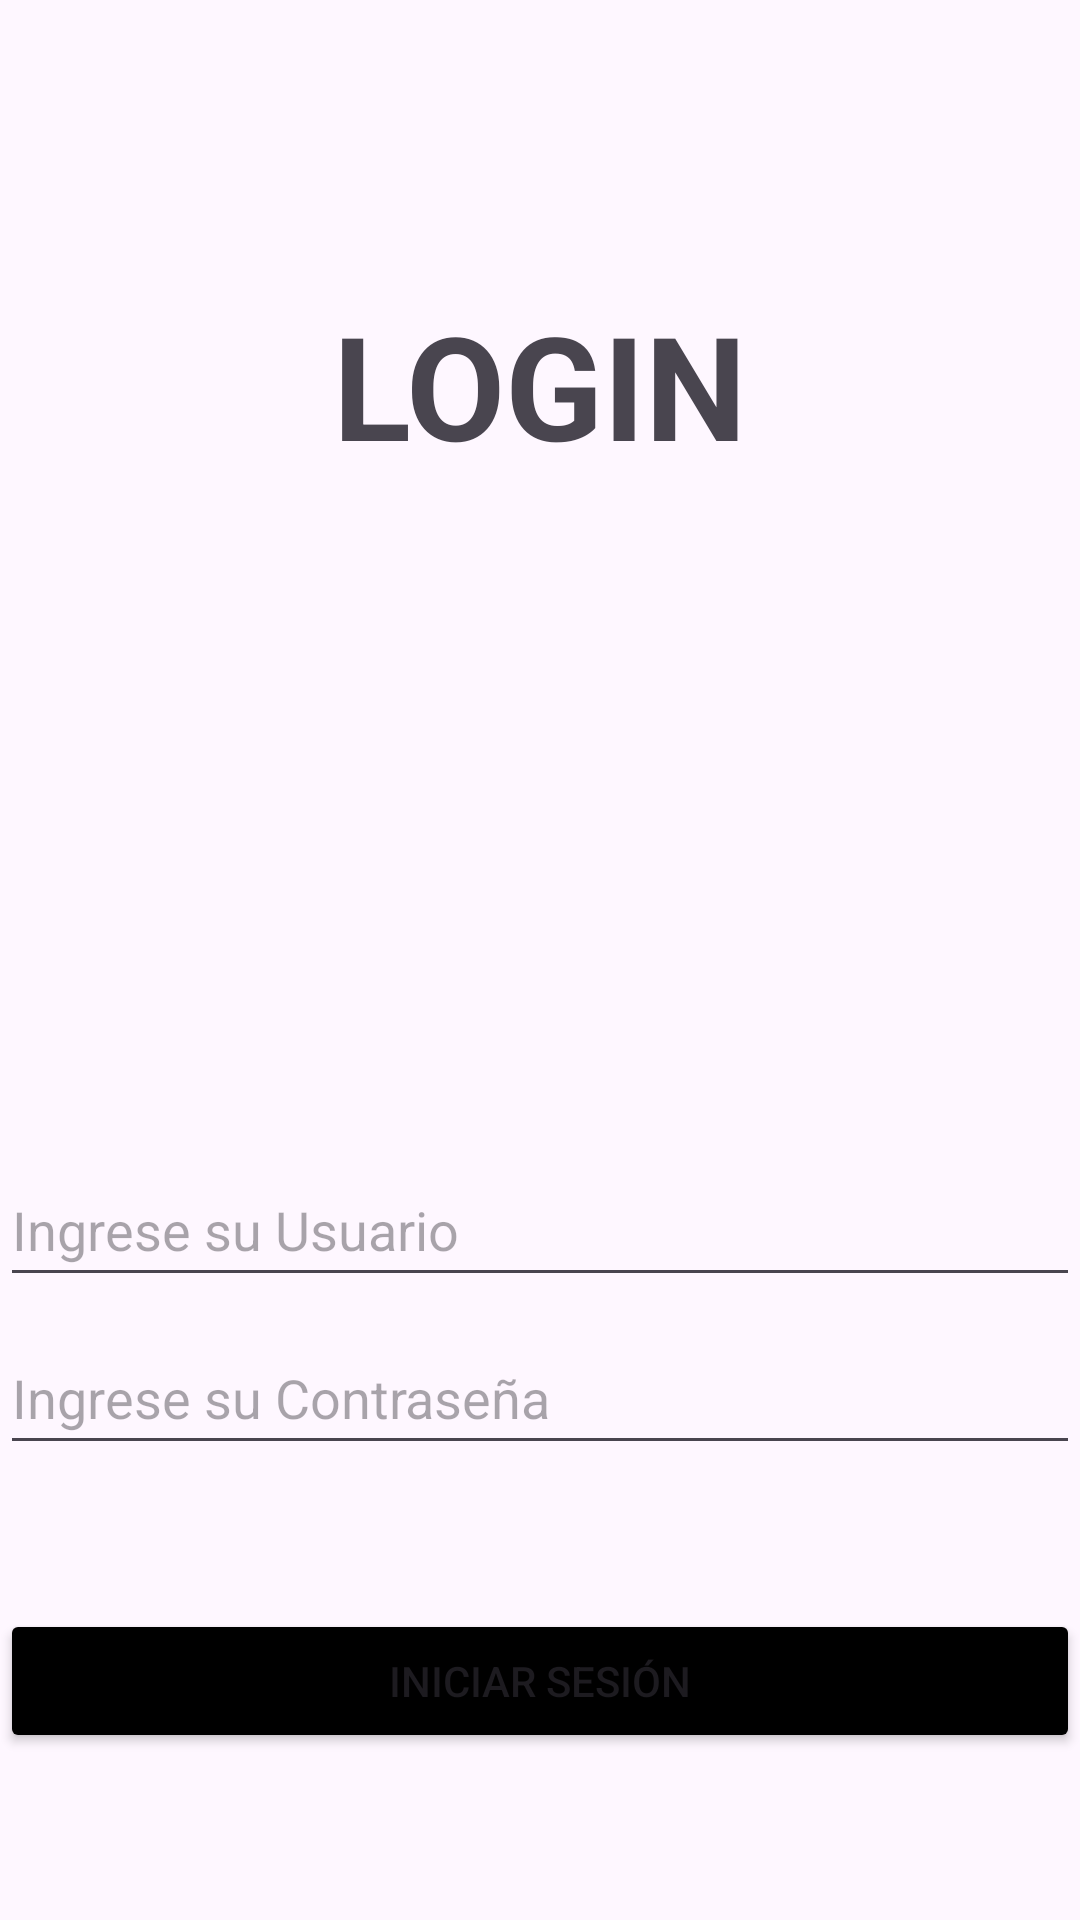

Here is an Android app screen rendered from its layout file. Give the layout XML and the strings, colors and styles it references.
<!-- AndroidManifest.xml: application theme Theme.ExamenAvance -->
<!-- res/layout/activity_main.xml -->
<?xml version="1.0" encoding="utf-8"?>
<androidx.constraintlayout.widget.ConstraintLayout xmlns:android="http://schemas.android.com/apk/res/android"
    xmlns:app="http://schemas.android.com/apk/res-auto"
    xmlns:tools="http://schemas.android.com/tools"
    android:id="@+id/main"
    android:layout_width="match_parent"
    android:layout_height="match_parent"
    tools:context=".MainActivity">

    <TextView
        android:id="@+id/textViewTitle"
        android:layout_width="wrap_content"
        android:layout_height="wrap_content"
        android:layout_marginTop="96dp"
        android:text="LOGIN"
        android:textAlignment="center"
        android:textSize="48sp"
        android:textStyle="bold"
        app:layout_constraintEnd_toEndOf="parent"
        app:layout_constraintStart_toStartOf="parent"
        app:layout_constraintTop_toTopOf="parent" />

    <Button
        android:id="@+id/buttonLogin"
        android:layout_width="match_parent"
        android:layout_height="48dp"
        android:layout_marginTop="48dp"
        android:backgroundTint="@color/black"
        android:minHeight="48dp"
        android:text="Iniciar sesión"
        app:layout_constraintEnd_toEndOf="parent"
        app:layout_constraintHorizontal_bias="0.0"
        app:layout_constraintStart_toStartOf="parent"
        app:layout_constraintTop_margin="24dp"
        app:layout_constraintTop_toBottomOf="@id/editTextPassword" />

    <EditText
        android:id="@+id/editTextUser"
        android:layout_width="match_parent"
        android:layout_height="48dp"
        android:layout_marginTop="224dp"
        android:hint="Ingrese su Usuario"
        android:minHeight="48dp"
        app:layout_constraintEnd_toEndOf="parent"
        app:layout_constraintHorizontal_bias="0.0"
        app:layout_constraintStart_toStartOf="parent"
        app:layout_constraintTop_margin="32dp"
        app:layout_constraintTop_toBottomOf="@id/textViewTitle" />

    <EditText
        android:id="@+id/editTextPassword"
        android:layout_width="match_parent"
        android:layout_height="48dp"
        android:layout_marginTop="8dp"
        android:hint="Ingrese su Contraseña"
        android:inputType="textPassword"
        app:layout_constraintEnd_toEndOf="parent"
        app:layout_constraintHorizontal_bias="0.0"
        app:layout_constraintStart_toStartOf="parent"
        app:layout_constraintTop_margin="16dp"
        app:layout_constraintTop_toBottomOf="@id/editTextUser" />

</androidx.constraintlayout.widget.ConstraintLayout>
<!-- resources referenced by this layout -->
<resources>
  <style name="Theme.ExamenAvance" parent="Base.Theme.ExamenAvance" />
  <style name="Base.Theme.ExamenAvance" parent="Theme.Material3.DayNight.NoActionBar">
          
          
      </style>
  <!-- not gathered from this repository: default colours our renderer supplied (Android Studio template values) -->
  <color name="black">#FF000000</color>
</resources>
